Run: headless pygame with SDL's dummy video driver; simulated clock (each Clock.tick advances the game by its frame time, no real sleeping); random seed 0; keys injected as events and as key.get_pressed() state; no mouse input.
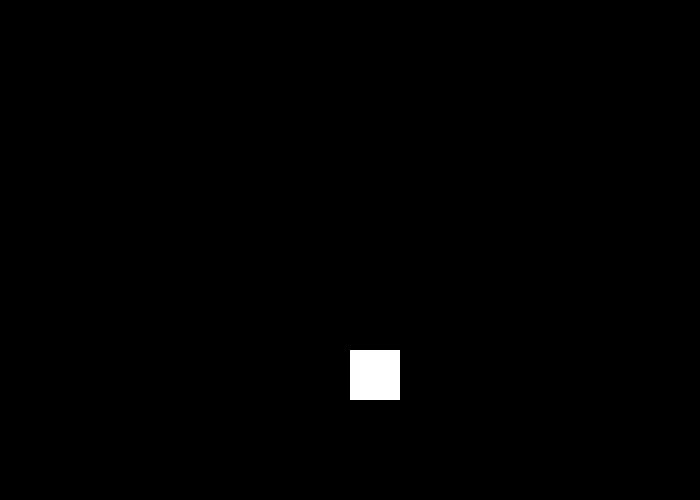
Frame 1 of 4 · flips 1–60 · no input
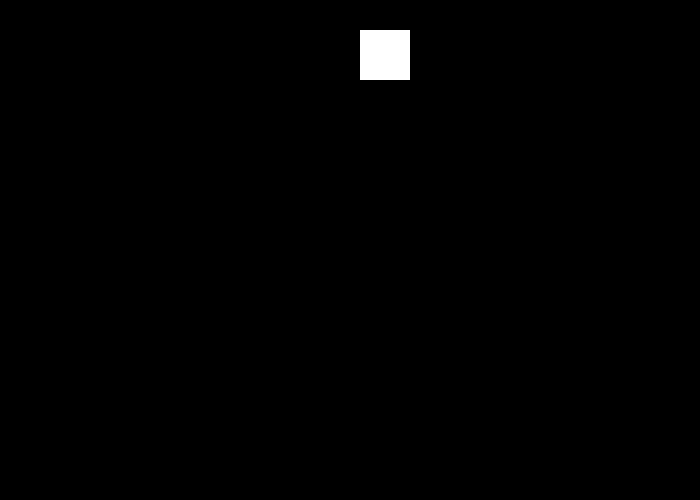
Frame 2 of 4 · flips 61–180 · tapped SPACE, RETURN · held RIGHT (→), D
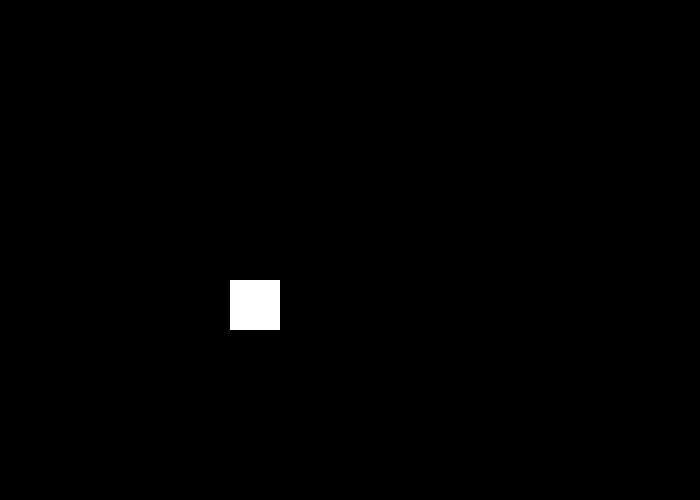
Frame 3 of 4 · flips 181–300 · held DOWN (↓), S
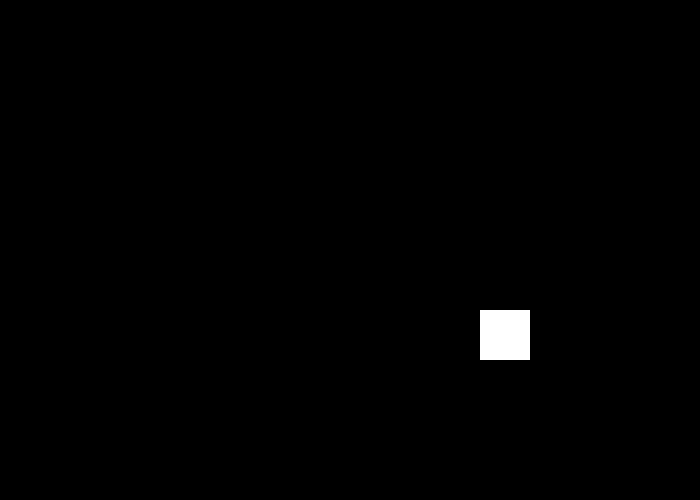
Frame 4 of 4 · flips 301–420 · held LEFT (←), A, UP (↑), W

The pygame program that drew these frames:

# Importa la biblioteca Pygame
import pygame

# Definición de algunos colores en formato RGB
NEGRO = (0, 0, 0)
BLANCO = (255, 255, 255)
VERDE = (0, 255, 0)
ROJO = (255, 0, 0)
AZUL = (0, 0, 255)
VIOLETA = (98, 0, 255)

# Inicializa Pygame
pygame.init()

# Definición de las dimensiones de la ventana del juego
dimensiones = [700, 500]
pantalla = pygame.display.set_mode(dimensiones)
pygame.display.set_caption("Juego del Triangulo")

# Variable para controlar el bucle principal del juego
hecho = False

# Reloj para controlar la velocidad de actualización de la pantalla
reloj = pygame.time.Clock()

# Posición inicial del rectángulo
rect_x = 50
rect_y = 50

# Velocidad de cambio del rectángulo en los ejes x e y
rect_cambio_x = 5
rect_cambio_y = 5

# Bucle principal del juego
while not hecho:
    # Captura eventos de pygame, como cerrar la ventana
    for evento in pygame.event.get():
        if evento.type == pygame.QUIT:
            hecho = True

    # Actualiza la posición del rectángulo
    rect_x += rect_cambio_x
    rect_y += rect_cambio_y

    # Si el rectángulo alcanza los bordes de la ventana, invierte su dirección
    if rect_y > 450 or rect_y < 0:
        rect_cambio_y = rect_cambio_y * -1
    if rect_x > 650 or rect_x < 0:
        rect_cambio_x = rect_cambio_x * -1

    # Llena la pantalla con color NEGRO
    pantalla.fill(NEGRO)

    # Dibuja un rectángulo blanco en la posición actual del rectángulo
    pygame.draw.rect(pantalla, BLANCO, [rect_x, rect_y, 50, 50])

    # Actualiza la pantalla
    pygame.display.flip()

    # Controla la velocidad de fotogramas (20 FPS en este caso)
    reloj.tick(100)

# Sale del bucle principal y cierra Pygame
pygame.quit()
